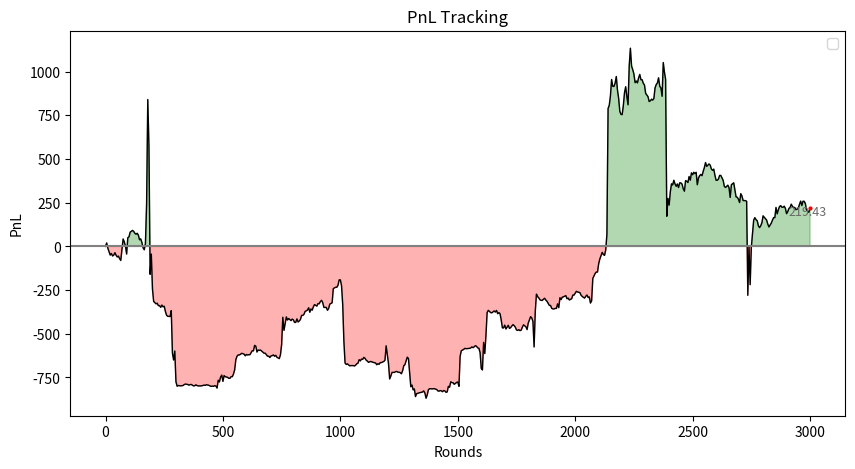

Here is the Python script that generated this plot:
import random
import matplotlib.pyplot as plt

# Black Jack

base = [0, 2, 3, 4, 5, 6, 7, 8, 9, 10, 10, 10, 10] # 0 is A and the 3 10s stand for JQK
deck = base * 4 * 6

# Split
def split(player, deck, hands):
    pending = 0

    for i in range(0,4):
        if len(player[i]) == 0 and pending > 0:
            player[i].append(player[i-1][0])
            p = random.choice(deck)
            deck.remove(p)
            player[i].append(p)
            pending -= 1

        if len(player[i]):  
            while player[i][0] == player[i][1] and hands < 4 and pending < 3:
                player[i].pop(1)
                p = random.choice(deck)
                deck.remove(p)
                player[i].append(p)
                hands += 1
                pending += 1

    return hands, player

# Calculate the value of the cards
def handval(m, player, hs, finpoint):
    i = player[m].count(0)

    suml = sum(player[m])
    
    # If no A
    if i == 0:
        finpoint[m] = suml
        hs[m] = "hard"
        return finpoint, hs
    
    # If only 1 A
    elif i == 1:

        # Hard
        if suml + 11 > 21:
            suml += 1
            finpoint[m] = suml
            hs[m] = "hard"
            return finpoint, hs
        
        # Soft
        else:
            suml += 11
            finpoint[m] = suml
            hs[m] = "soft"
            return finpoint, hs
        
    # If more than 1 A
    else:

        # Soft
        if suml + 11 + (i - 1) <= 21:
            suml += 11 + (i - 1)
            finpoint[m] = suml
            hs[m] = "soft"
            return finpoint, hs
        
        # Hard
        else:
            suml += i
            finpoint[m] = suml
            hs[m] = "hard"
            return finpoint, hs
        
# Take one card
def one(player, deck, run_count, t):
    p = random.choice(deck)
    deck.remove(p)
    player[t].append(p)
    if p in range(2,7):
        run_count += 1
    if p in (0,10):
        run_count -= 1
    return player, run_count
 
# Illustrious 18 (excluding the insurance case)
def specstrat(player, house, deck, double, stand, run_count, finpoint, t):
    
    # Calculate true count
    remain_deck = len(deck) / 52
    true_count = run_count / remain_deck

    # Player 10 and House 10 or House A (double)
    if finpoint[t] == 10 and true_count >= 4 and (house[0] in (0,10)) and len(player[t]) == 2:
        player, run_count = one(player, deck, run_count, t)
        double = True
        return double, stand, run_count, player

    # Player 16
    if finpoint[t] == 16:

        # 10 - 6
        if 10 in player[t] and len(player[t]) == 2:

            # House 10 (stand)
            if house[0] == 10 and true_count >= 0:
                stand = True
                return double, stand, run_count, player

        # House 9 (stand)
        if house[0] == 9 and true_count >= 5:
            stand = True
            return double, stand, run_count, player
                
    # Player 15
    if finpoint[t] == 15:

        # House 10 (stand)
        if house[0] == 10 and true_count >= 4:
            stand = True
            return double, stand, run_count, player
            
        # House 9 (stand)
        if house[0] == 9 and true_count >= 2:
            stand = True
            return double, stand, run_count, player
    
    # Player 14 and House 10 (stand)
    if finpoint[t] == 14 and house[0] == 10 and true_count >= 3:
        stand = True
        return double, stand, run_count, player
        
    # Player 13
    if finpoint[t] == 13:

        # House 2 (hit)
        if house[0] == 2 and true_count < -1:
            player, run_count = one(player, deck, run_count, t)
            return double, stand, run_count, player

        # House 3 (hit)
        if house[0] == 3 and true_count < -2:
            player, run_count = one(player, deck, run_count, t)
            return double, stand, run_count, player
    
    # Player 12
    if finpoint[t] == 12:

        # House 3 (stand)
        if house[0] == 3 and true_count >= 2:
            stand = True
            return double, stand, run_count, player
            
        # House 2 (stand)
        if house[0] == 2 and true_count >= 3:
            stand = True
            return double, stand, run_count, player
        
        # House 4 (hit)
        if house[0] == 4 and true_count < 0:
            player, run_count = one(player, deck, run_count, t)
            return double, stand, run_count, player
            
        # House 5 (hit)
        if house[0] == 5 and true_count < -2:
            player, run_count = one(player, deck, run_count, t)
            return double, stand, run_count, player

        # House 6 (hit)
        if house[0] == 6 and true_count < -1:
            player, run_count = one(player, deck, run_count, t)
            return double, stand, run_count, player

    # Player 11 and House A (double)
    if finpoint[t] == 11 and house[0] == 0 and len(player[t]) == 2:
        if true_count >= 1:
            player, run_count = one(player, deck, run_count, t)
            double = True
            return double, stand, run_count, player

    # Player 9
    if finpoint[t] == 9:

        # House 2 (double)
        if house[0] == 2 and true_count >= 1 and len(player[t]) == 2:
            player, run_count = one(player, deck, run_count, t)
            double = True
            return double, stand, run_count, player

        # House 7 (double)
        if house[0] == 7 and true_count >= 3 and len(player[t]) == 2:
            player, run_count = one(player, deck, run_count, t)
            double = True
            return double, stand, run_count, player

    return double, stand, run_count, player

# Basic Strategy 
def basicstrat(player, deck, house, run_count, stand, double, finpoint, hs, t):

    busted = False

    # Player
    while True:
        
        # Calculate the hand and determine if it hard or soft
        finpoint, hs = handval(t, player, hs, finpoint)

        # Cases for hard hands
        if hs[t] == "hard":

            # Player over 22
            if finpoint[t] > 21:
                busted = True
                return busted, double, stand, run_count, player

            # Player 17 - 21 (stand)
            if finpoint[t] in range(17,22):
                stand = True
                return busted, double, stand, run_count, player
            
            # Player 13 - 16
            if finpoint[t] in range(13,17):

                # House 2 - 6
                if house[0] in range(2,7):

                    # Store the len to see if anything happen or not
                    bf = len(player[t])

                    # Checking illustrious
                    double, stand, run_count, player = specstrat(player, house, deck, double, stand, run_count, finpoint, t)

                    # Hit
                    if len(player[t]) != bf:
                        continue

                    # Nothing happen case (stand)
                    else:
                        stand = True
                        return busted, double, stand, run_count, player
                
                # House 7 - A
                else:

                    # Checking illustrious
                    double, stand, run_count, player = specstrat(player, house, deck, double, stand, run_count, finpoint, t)

                    # Stand
                    if stand == True:
                        return busted, double, stand, run_count, player

                    # Nothing happen case (hit)
                    else:
                        player, run_count = one(player, deck, run_count, t)
                        continue
                
            # Player 12
            if finpoint[t] == 12:

                # House 4,5,6
                if house[0] in range(4,7):
                    # Store the len 
                    bf = len(player[t])

                    # Checking illustrious
                    double, stand, run_count, player = specstrat(player, house, deck, double, stand, run_count, finpoint, t)

                    # Hit
                    if len(player[t]) != bf:
                        continue

                    # Nothing happen case (stand)
                    else:
                        stand = True
                        return busted, double, stand, run_count, player
            
                # House 2 - 3 or 7 - A (hit)
                else:

                    # Checking illustrious
                    double, stand, run_count, player = specstrat(player, house, deck, double, stand, run_count, finpoint, t)

                    # Stand
                    if stand == True:
                        return busted, double, stand, run_count, player

                    # Nothing happen case (hit)
                    else:
                        player, run_count = one(player, deck, run_count, t)
                        continue


            # Player 11
            if finpoint[t] == 11:

                # House 2 - 10
                if house[0] in range(2,11):

                    # Double if allowed
                    if len(player[t]) == 2:
                        player, run_count = one(player, deck, run_count, t)
                        double = True
                        return busted, double, stand, run_count, player

                    # Hit
                    else:
                        player, run_count = one(player, deck, run_count, t)
                        continue

                # House A
                else:

                    # Checking illustrious
                    double, stand, run_count, player = specstrat(player, house, deck, double, stand, run_count, finpoint, t)

                    # Double
                    if double == True:
                        return busted, double, stand, run_count, player

                    # Nothing happedn (hit)
                    else:
                        player, run_count = one(player, deck, run_count, t)
                        continue
            
            # Player 10
            if finpoint[t] == 10:
                
                # House 2 - 9 (double)
                if house[0] in range(2,10):
                
                    # Double if allowed
                    if len(player[t]) == 2:
                        player, run_count = one(player, deck, run_count, t)
                        double = True
                        return busted, double, stand, run_count, player

                    # Hit
                    else:
                        player, run_count = one(player, deck, run_count, t)
                        continue

                # House 10 or A
                else:

                    # Checking illustrious
                    double, stand, run_count, player = specstrat(player, house, deck, double, stand, run_count, finpoint, t)

                    # Double
                    if double == True:
                        return busted, double, stand, run_count, player

                    # Nothing happedn (hit)
                    else:
                        player, run_count = one(player, deck, run_count, t)
                        continue
            
            # Player 9
            if finpoint[t] == 9:

                # House 3 - 6 (double)
                if house[0] in range(3, 7):
                                
                    # Double if allowed
                    if len(player[t]) == 2:
                        player, run_count = one(player, deck, run_count, t)
                        double = True
                        return busted, double, stand, run_count, player

                    # Hit
                    else:
                        player, run_count = one(player, deck, run_count, t)
                        continue
                
                # House 2 or 7 - A
                else:

                    # Checking illustrious
                    double, stand, run_count, player = specstrat(player, house, deck, double, stand, run_count, finpoint, t)

                    # Double
                    if double == True:
                        return busted, double, stand, run_count, player

                    # Nothing happen case (hit)
                    else:
                        player, run_count = one(player, deck, run_count, t)
                        continue
            
            # Player 4 - 8 (hit)
            if finpoint[t] in range(4, 9):
                player, run_count = one(player, deck, run_count, t)
                continue

        # Cases for soft hands     
        if hs[t] == "soft":

            # Player 19 - 21 (stand)
            if finpoint[t] in range(19, 22):
                stand = True
                return busted, double, stand, run_count, player
            
            # Player 18
            if finpoint[t] == 18:

                # House 3 - 6 (double if allowed)
                if house[0] in range(3,7):

                    # Double if allowed
                    if len(player[t]) == 2:
                        player, run_count = one(player, deck, run_count, t)
                        double = True
                        return busted, double, stand, run_count, player

                    # Stand
                    else:
                        stand = True
                        return busted, double, stand, run_count, player

                # House 2, 7 or 8 (stand)
                elif house[0] == 2 or house[0] in (7,8):
                    stand = True
                    return busted, double, stand, run_count, player
                
                # House 9 to A (hit)
                else:
                    player, run_count = one(player, deck, run_count, t)
                    continue
            
            # Player 17
            if finpoint[t] == 17:

                # House 3 - 6
                if house[0] in range (3,7):

                    # Double if allowed
                    if len(player[t]) == 2:
                        player, run_count = one(player, deck, run_count, t)
                        double = True
                        return busted, double, stand, run_count, player

                    # Hit
                    else:
                        player, run_count = one(player, deck, run_count, t)
                        continue

                # House 2 or 7 - A (hit)
                else:
                    player, run_count = one(player, deck, run_count, t)
                    continue

            # Player 15, 16
            if finpoint[t] in (15, 16):

                # House 4 - 6
                if house[0] in range (4,7):

                    # Double if allowed
                    if len(player[t]) == 2:
                        player, run_count = one(player, deck, run_count, t)
                        double = True
                        return busted, double, stand, run_count, player

                    # Hit
                    else:
                        player, run_count = one(player, deck, run_count, t)
                        continue

                # House 2, 3 or 7 - A (hit)
                else:
                    player, run_count = one(player, deck, run_count, t)
                    continue
            
            # Player 13 - 14
            if finpoint[t] in (13, 14):

                # House 5, 6
                if house[0] in (5, 6):

                    # Double if allowed
                    if len(player[t]) == 2:
                        player, run_count = one(player, deck, run_count, t)
                        double = True
                        return busted, double, stand, run_count, player

                    # Hit
                    else:
                        player, run_count = one(player, deck, run_count, t)
                        continue

                # House 2 - 4 or 7 - A (hit)
                else:
                    player, run_count = one(player, deck, run_count, t)
                    continue
             
# Deciding win or lose
def wl(finpoint, sumh, capital, wager, t):

    # Tie
    if finpoint[t] == sumh and finpoint[t] <= 21 and sumh <= 21:
        return capital

    # House win
    elif (sumh <= 21 and finpoint[t] > 21) or (sumh <= 21 and sumh > finpoint[t]):
        capital -= wager[t]
        return capital

    # Player win
    else:
        capital += wager[t]
        return capital

# House turn
def hoturn(house, deck, run_count):

    # Count second card
    if house[1] in range(2, 7):
        run_count += 1
    if house[1] in (0, 10):
        run_count -= 1

    while True:
        sumh = hocal(house)
        
        # Dealer hit or stand

        # Stand
        if sumh >= 17:
            return house, run_count

        # Hit
        else:
            h = random.choice(deck)
            deck.remove(h)
            house.append(h)
            if h in range(2,7):
                run_count += 1
            if h in (0,10):
                run_count -= 1

# Calculate val of dealer's cards
def hocal(house):
    i = house.count(0)
    
    sumh = sum(house)
    
    # If no A
    if i == 0:
        return sumh
    
    # If only 1 A
    elif i == 1:

        # Hard
        if sumh + 11 > 21:
            sumh += 1
            return sumh
        
        # Soft
        else:
            sumh += 11
            return sumh
        
    # If more than 1 A
    else:

        # Soft
        if sumh + 11 + (i - 1) <= 21:
            sumh += 11 + (i - 1)
            return sumh
        
        # Hard
        else:
            sumh += i
            return sumh

# Main
def bj (deck):
    pnl = 0
    rounds = 0
    x_rounds = []
    y_pnl = []
    x_rounds.append(0)
    y_pnl.append(pnl)
    capital = 1000
    run_count = 0
    true_count = 0

    for i in range(3000):

        # Variables that need reset every round
        busted = False
        house_blackjack = False
        player = [[],
                  [],
                  [],
                  []]
        insurance = False
        house = []
        splitace = False
        hands = 1
        wager = [0,0,0,0]
        finpoint = [0,0,0,0]
        hs = [0,0,0,0]

        # Reload the deck
        if len(deck) <= 36:
            base = [0, 2, 3, 4, 5, 6, 7, 8, 9, 10, 10, 10, 10] # 0 is A and the 3 10s stand for JQK
            deck = base * 4 * 6
            run_count = 0
            true_count = 0
        
        # Stop if broke
        if capital <= 10:
            pnl = capital - 1000
            x_rounds.append(rounds)
            y_pnl.append(pnl)
            break

        #================================================================#
        #======================DEALING AND SPLITTING=====================#
        #================================================================#

        # Normal deal
        for c in range(2):
            p = random.choice(deck)
            deck.remove(p)
            player[0].append(p)
            h = random.choice(deck)
            deck.remove(h)
            house.append(h)
        rounds += 1

        if player[0][0] == player[0][1]:

            # A and 8
            if player[0][0] in (0,8):
                if player[0][0] == 0:
                    splitace = True
                hands, player = split(player, deck, hands)
            
            # 9
            if player[0][0] == 9 and house[0] in range(2,10) and house[0] != 7:
                hands, player = split(player, deck, hands)

            # 2, 3 and 7
            if player[0][0] in (2,3,7) and house[0] in range(2,8):
                hands, player = split(player, deck, hands)

            # 6
            if player[0][0] == 6 and house[0] in range(2,7):
                hands, player = split(player, deck, hands)

            # 4
            if player[0][0] == 4 and house[0] in (5,6):
                hands, player = split(player, deck, hands)

        #================================================================#
        #======================DEALING AND SPLITTING=====================#
        #================================================================#


        # Adjusting the risk (suggested by Gemini)
        risk = 0.01
        if true_count < 0:
            risk = 0.005
        elif true_count >= 2 and true_count < 3:
            risk = risk * 2
        elif true_count >= 3 and true_count < 4:
            risk = risk * 4
        elif true_count >= 4 and true_count < 5:
            risk = risk * 8
        elif true_count >= 5:
            risk = risk * 12

        # Calculate the size 
        bet = capital * risk

        # Place the wager(s)
        for w in range(0, len(player)):
            if len(player[w]) > 0: 
                wager[w] = bet

        # Loop through the hands for card counting
        for o in range(0, hands):

            # Counting player's cards
            for k in range(0, len(player[o])):
                if player[o][k] in range(2,7):
                    run_count += 1
                elif player[o][k] in (0,10):
                    run_count -= 1

        # Counting dealer's cards
        if house[0] in range (2,7):
            run_count += 1
        elif house[0] in (0,10):
            run_count -= 1

        # Calculate true count for insurance
        remain_deck = len(deck) / 52
        true_count = run_count / remain_deck
        
        # Insurance (first case in illustrious 18)
        if house[0] == 0 and true_count >= 3:
            insurance = True

        # Check for dealer's blackjack
        if sum(house) == 10 and 10 in house:
            house_blackjack = True
            # Count the second card in dealer's hand
            run_count -= 1

        # Insurance cases
        if insurance == True:
            if house_blackjack == True:
                capital += bet
            else:
                capital -= bet * 0.5

        # Calculate hand
        for m in range(0, len(player)):
            if len(player[m]) > 0:
                finpoint, hs = handval(m, player, hs, finpoint)

        # If split aces case
        if splitace == True:
            
            # Instantly lose all if dealer have a blackjack
            if house_blackjack == True:
                capital -= bet * hands
                continue

            # House turn
            house, run_count = hoturn(house, deck, run_count)
            sumh = hocal(house)

            for a in range(0, len(player)):

                if len(player[a]) > 0: 
                    capital = wl(finpoint, sumh, capital, wager, a)
                    
            continue

        #===============================================================#
        #=======================BLACK JACK CASES========================#
        #===============================================================#

        for b in range(0, len(player)):
            if len(player[b]) > 0:
                player_blackjack = False

                # Check if hand bj or not
                if sum(player[b]) == 10 and 10 in player[b]:
                    player_blackjack = True
                
                # Player win bj
                if player_blackjack == True and house_blackjack == False:
                    capital += wager[b] * 1.5 
                    player[b] = []

                # Dealer win bj
                if house_blackjack == True and player_blackjack == False:
                    capital -= wager[b]

        # End of round if dealer got bj
        if house_blackjack == True:
            continue

        #===============================================================#
        #=======================BLACK JACK CASES========================#
        #===============================================================#
        

    



        # Loop for the main actions
        for t in range(0, len(player)):

            stand = False
            double = False

            if len(player[t]) > 0:
                # If hard hands, check illustrious 18
                if 0 not in player[t]:
                    double, stand, run_count, player = specstrat(player, house, deck, double, stand, run_count, finpoint, t)

                    # End player's turn
                    if stand == True or double == True:

                        # Double the bet
                        if double == True:
                            wager[t] = bet * 2

                        # Calculate player's hand
                        finpoint, hs = handval(t, player, hs, finpoint)

                        # House turn
                        house, run_count = hoturn(house, deck, run_count)
                        sumh = hocal(house)

                        # Decide win or lose
                        capital = wl(finpoint, sumh, capital, wager, t)

                    else:

                        # Check basic strat
                        busted, double, stand, run_count, player = basicstrat(player, deck, house, run_count, stand, double, finpoint, hs, t)

                        # End player's turn

                        # Busted
                        if busted == True:
                            capital -= wager[t]

                        # Double or stand
                        if double == True or stand == True:

                            # Double the bet
                            if double == True:
                                wager[t] = bet * 2
                            
                            # Calculate player's hand
                            finpoint, hs = handval(t, player, hs, finpoint)

                            # House turn
                            house, run_count = hoturn(house, deck, run_count)
                            sumh = hocal(house)

                            # Decide win or lose
                            capital = wl(finpoint, sumh, capital, wager, t)
                else:
                
                    # Check basic strat
                    busted, double, stand, run_count, player = basicstrat(player, deck, house, run_count, stand, double, finpoint, hs, t)

                    # End player's turn

                    # Busted
                    if busted == True:
                        capital -= wager[t]

                    # Double or stand
                    if double == True or stand == True:

                        # Double the bet
                        if double == True:
                            wager[t] = bet * 2
                        
                        # Calculate player's hand
                        finpoint, hs = handval(t, player, hs, finpoint)

                        # House turn
                        house, run_count = hoturn(house, deck, run_count)
                        sumh = hocal(house)

                        # Decide win or lose
                        capital = wl(finpoint, sumh, capital, wager, t)

        
        # Calculate pnl
        if rounds % 5 == 0:
            pnl = capital - 1000
            x_rounds.append(rounds)
            y_pnl.append(pnl)

    max_round = x_rounds[-1]
    pnl = y_pnl[-1]

    #=================# 
    #====THE GRAPH====#
    #=================#
    plt.figure(figsize=(10,5))
    plt.plot(x_rounds, y_pnl, color="black", linewidth=1)

    plt.fill_between(x_rounds, y_pnl, 0, where=[v >= 0 for v in y_pnl], color="green", alpha=0.3, interpolate=True)
    plt.fill_between(x_rounds, y_pnl, 0, where=[v <= 0 for v in y_pnl], color="red", alpha=0.3, interpolate=True)

    plt.axhline(y = 0, color = "gray")
    plt.text(x = max_round * 0.97, y = pnl - 40, s = f"{pnl:.2f}", color = "dimgray", fontsize = 9)
    plt.plot(max_round, pnl, marker = "o", markersize = 2, color ="red")

    plt.title("PnL Tracking")
    plt.xlabel("Rounds")
    plt.ylabel("PnL")

    plt.legend()
    plt.show()
            
print(bj(deck))
